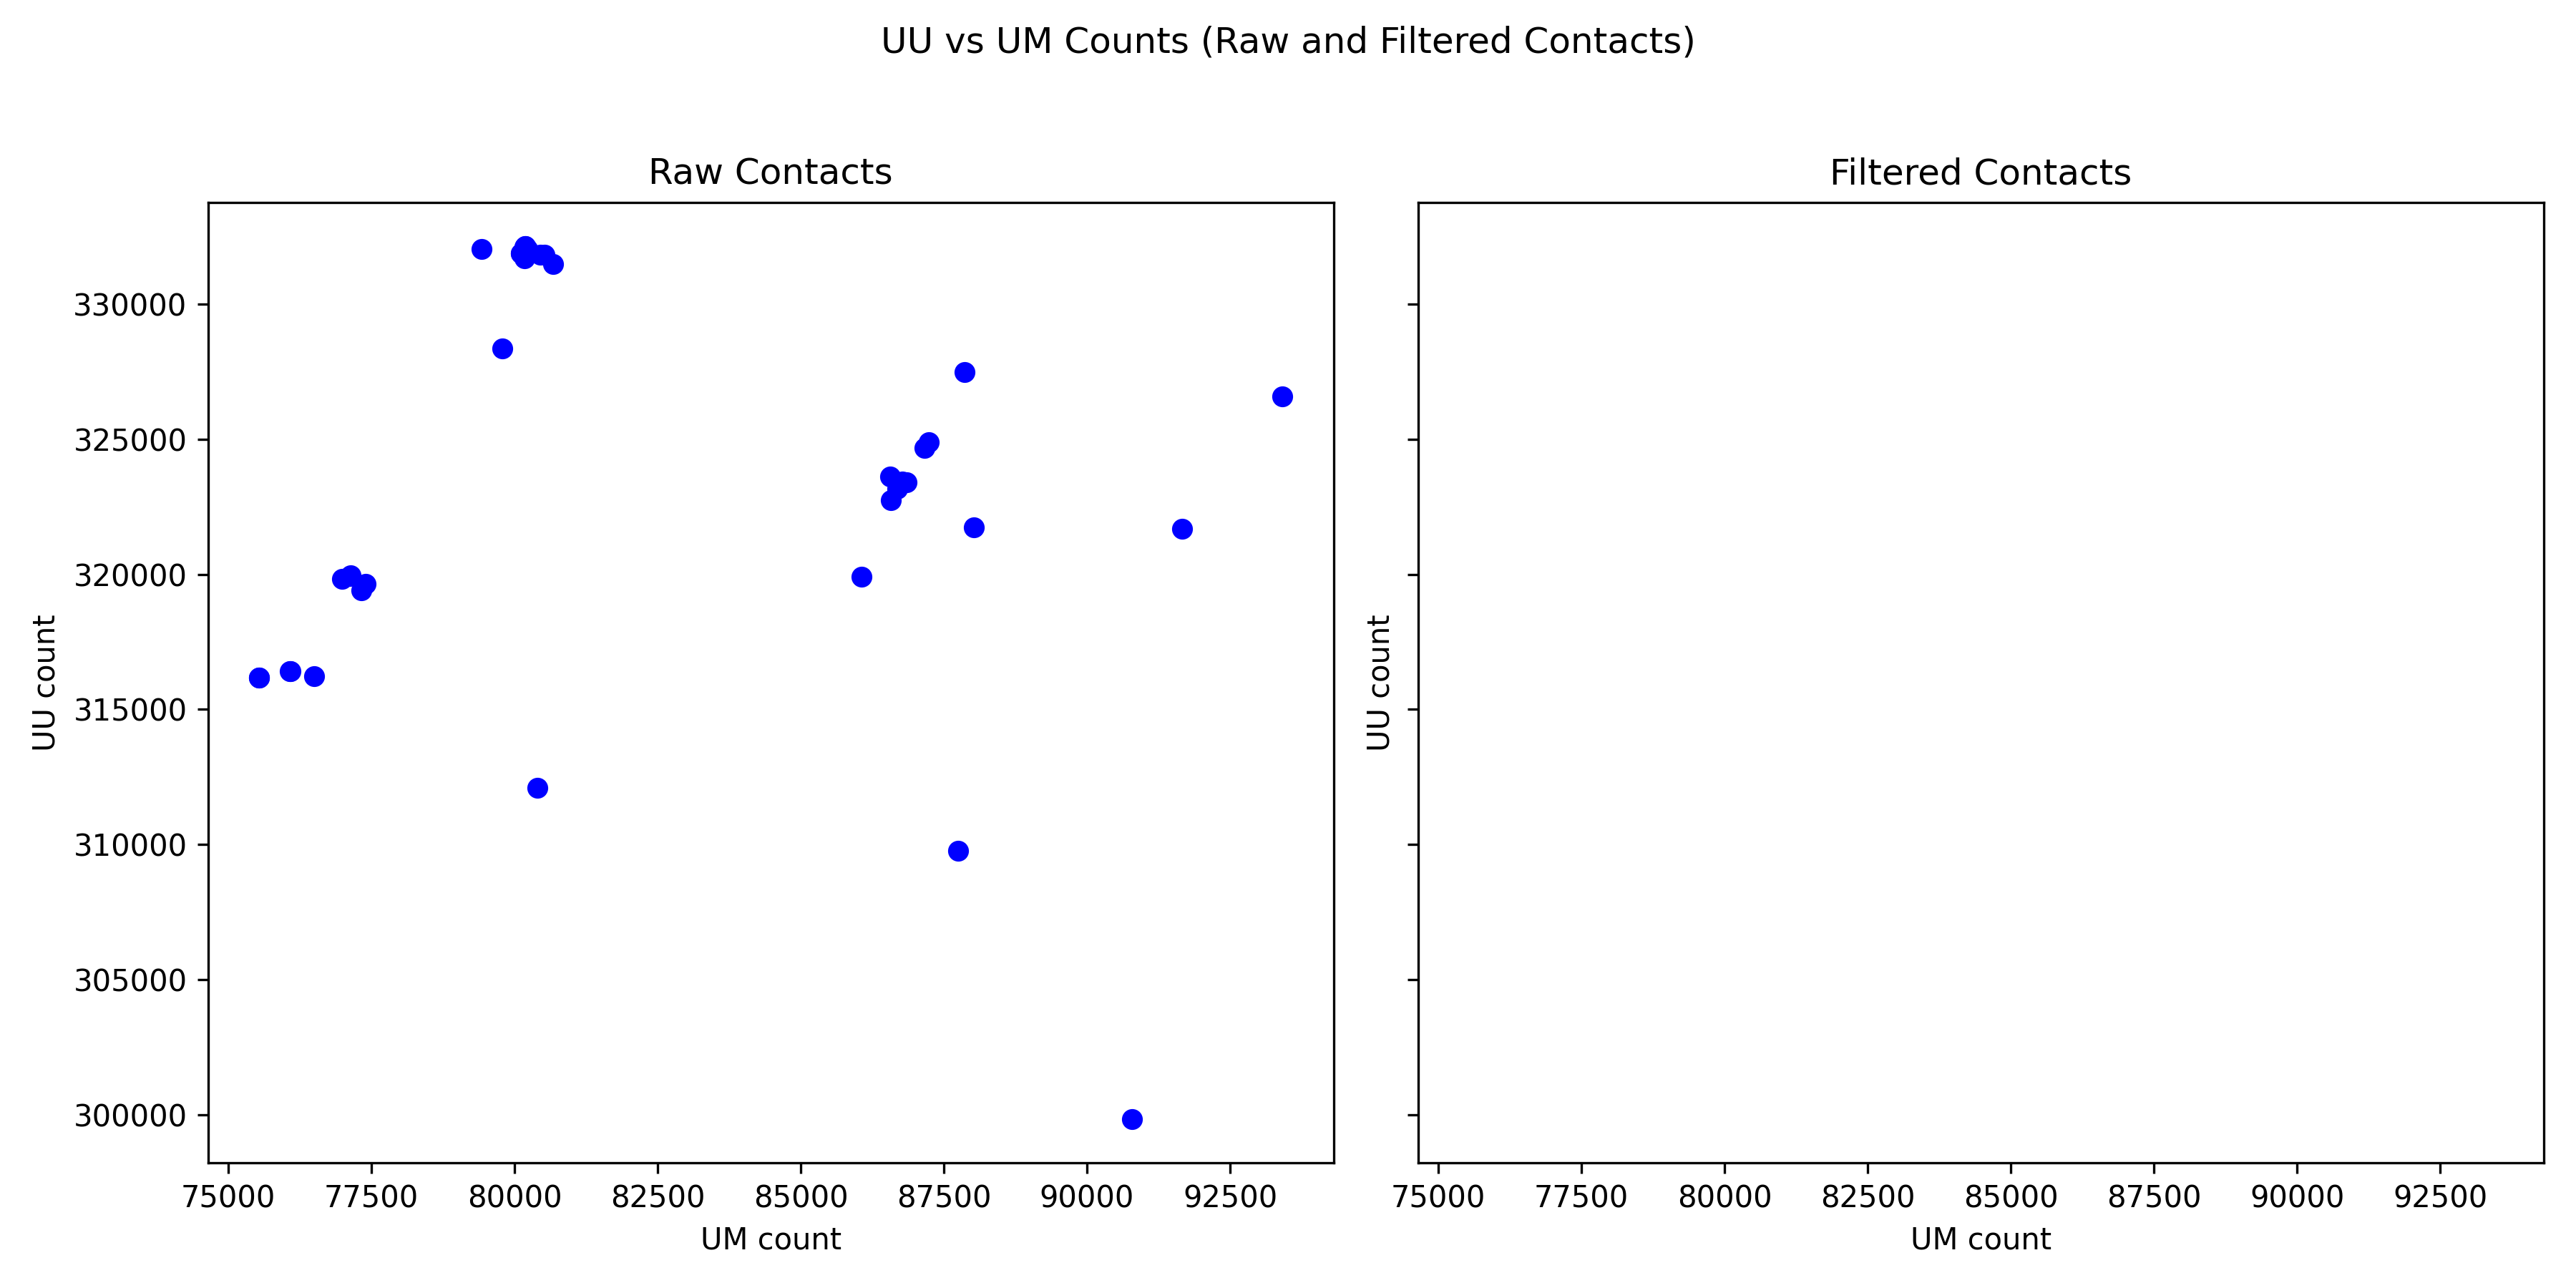

Write Python code to recreate this figure.
#!/usr/bin/env python3
import os
import pandas as pd
import matplotlib.pyplot as plt

def classify_file(filepath, root_dir):
    """
    Classify files as 'raw', 'filtered', or 'skip' based on location and name.
    """
    name = os.path.basename(filepath).lower()
    parent = os.path.basename(os.path.dirname(filepath)).lower()

    # Skip irrelevant files
    if any(s in name for s in ["filteredcigar_stat", "filtered_out", "other"]):
        return "skip"

    # Filtered data: only in 'filtered/*Unique*/' subdirectories
    if parent.startswith("run_") and "filtered" in os.path.dirname(filepath):
        if "unique" in parent:
            return "filtered"
        else:
            return "skip"

    # Raw data: files directly in root directory
    if os.path.dirname(filepath) == root_dir:
        if "filtered" not in name and name.endswith(".tab.rc"):
            return "raw"

    return "skip"

def get_color(filename):
    """Return bright color based on 'Unique' or 'Other' in filename."""
    name = filename.lower()
    if "unique" in name:
        return "blue"
    return "orange"

def count_pairtypes(filepath):
    """Count UU and UM in ATA_pairtype or pairtype column."""
    try:
        with open(filepath, "r", encoding="utf-8") as f:
            header_line = f.readline().strip()
        headers = header_line.split("\t")

        col_name = next((c for c in ["ATA_pairtype", "pairtype"] if c in headers), None)
        if not col_name:
            print(f"⚠️  Warning: no valid pairtype column found in {filepath}")
            return 0, 0

        df = pd.read_csv(filepath, sep="\t", usecols=[col_name], dtype=str)
        counts = df[col_name].value_counts()
        uu_count = counts.get("UU", 0)
        um_count = counts.get("UM", 0)
        return uu_count, um_count
    except Exception as e:
        print(f"⚠️  Skipping {filepath}: {e}")
        return 0, 0

def main():
    root_dir = os.getcwd()
    filtered_dir = os.path.join(root_dir, "filtered")

    # Collect all relevant files
    files_to_process = []

    # Raw files: directly in root directory
    for f in os.listdir(root_dir):
        if f.endswith(".tab.rc"):
            files_to_process.append(os.path.join(root_dir, f))

    # Filtered files: search in filtered/ subdirectories
    if os.path.isdir(filtered_dir):
        for subdir, _, files in os.walk(filtered_dir):
            for f in files:
                if f.endswith(".tab.rc"):
                    files_to_process.append(os.path.join(subdir, f))

    data = {"raw": [], "filtered": []}
    summary_records = []

    for path in files_to_process:
        file_type = classify_file(path, root_dir)
        if file_type == "skip":
            continue

        uu_count, um_count = count_pairtypes(path)
        color = get_color(path)
        data[file_type].append((path, uu_count, um_count, color))
        summary_records.append({
            "filename": os.path.basename(path),
            "file_type": file_type,
            "UU_count": uu_count,
            "UM_count": um_count,
            "color": color
        })

    summary_df = pd.DataFrame(summary_records)
    if not summary_df.empty:
        summary_df.sort_values(by="UU_count", ascending=False, inplace=True)
        out_tsv = os.path.join(root_dir, "UU_vs_UM_summary.tsv")
        summary_df.to_csv(out_tsv, sep="\t", index=False)
        print(f"✅ Saved summary table to: {out_tsv}")
    else:
        print("⚠️  No valid data found to summarize.")
        return

    # Create plot
    fig, axes = plt.subplots(1, 2, figsize=(12, 6), sharex=True, sharey=True)
    fig.suptitle("UU vs UM Counts (Raw and Filtered Contacts)")

    # RAW contacts
    ax = axes[0]
    for _, uu, um, color in data["raw"]:
        ax.scatter(um, uu, color=color)
    ax.set_xlabel("UM count")
    ax.set_ylabel("UU count")
    ax.set_title("Raw Contacts")

    # FILTERED contacts
    ax = axes[1]
    for _, uu, um, color in data["filtered"]:
        ax.scatter(um, uu, color=color)
    ax.set_xlabel("UM count")
    ax.set_ylabel("UU count")
    ax.set_title("Filtered Contacts")

    plt.tight_layout(rect=[0, 0, 1, 0.96])
    out_png = os.path.join(root_dir, "UU_vs_UM_raw_and_filtered.png")
    plt.savefig(out_png, dpi=300)
    print(f"✅ Saved plot as: {out_png}")

if __name__ == "__main__":
    main()

